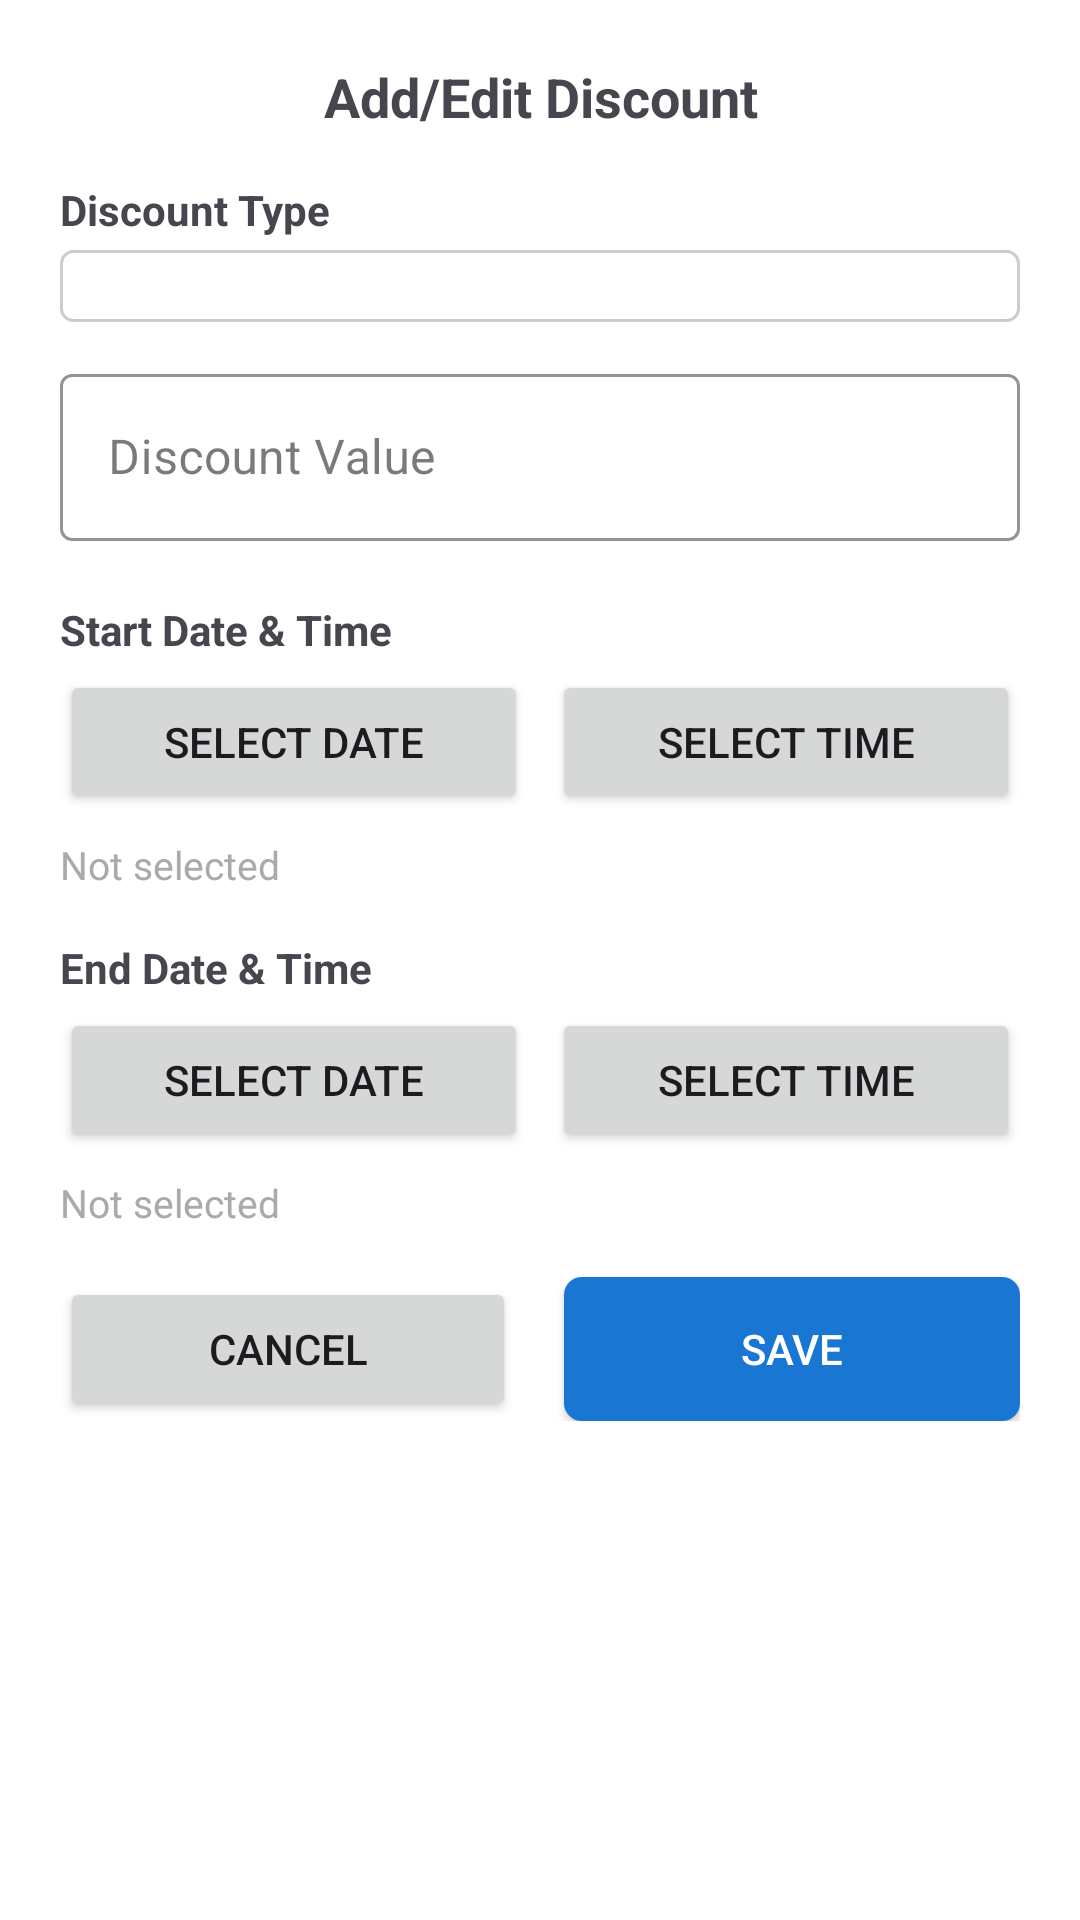

The Android layout XML behind this screen, and the referenced resources:
<!-- AndroidManifest.xml: application theme Theme.PRM392_FinalProject -->
<!-- res/layout/dialog_add_edit_discount.xml -->
<?xml version="1.0" encoding="utf-8"?>
<LinearLayout xmlns:android="http://schemas.android.com/apk/res/android"
    xmlns:app="http://schemas.android.com/apk/res-auto"
    android:layout_width="match_parent"
    android:layout_height="wrap_content"
    android:orientation="vertical"
    android:padding="20dp"
    android:background="@android:color/white"
    android:fitsSystemWindows="true"
    >

    
    <TextView
        android:id="@+id/tvDialogTitle"
        android:layout_width="match_parent"
        android:layout_height="wrap_content"
        android:text="Add/Edit Discount"
        android:textSize="18sp"
        android:textStyle="bold"
        android:gravity="center"
        android:layout_marginBottom="16dp" />

    
    <TextView
        android:layout_width="wrap_content"
        android:layout_height="wrap_content"
        android:text="Discount Type"
        android:textStyle="bold"
        android:textSize="14sp"
        android:layout_marginBottom="4dp" />
    
    <Spinner
        android:id="@+id/spinnerDiscountType"
        android:layout_width="match_parent"
        android:layout_height="wrap_content"
        android:layout_marginBottom="12dp"
        android:background="@drawable/spinner_background"
        android:padding="12dp" />

    
    <com.google.android.material.textfield.TextInputLayout
        android:layout_width="match_parent"
        android:layout_height="wrap_content"
        android:layout_marginBottom="12dp"
        app:boxStrokeColor="@color/colorPrimary"
        style="@style/Widget.MaterialComponents.TextInputLayout.OutlinedBox">

        <com.google.android.material.textfield.TextInputEditText
            android:id="@+id/etDiscountValue"
            android:layout_width="match_parent"
            android:layout_height="wrap_content"
            android:hint="Discount Value"
            android:inputType="numberDecimal" />
    </com.google.android.material.textfield.TextInputLayout>

    
    <TextView
        android:layout_width="wrap_content"
        android:layout_height="wrap_content"
        android:text="Start Date &amp; Time"
        android:textStyle="bold"
        android:textSize="14sp"
        android:layout_marginTop="8dp"
        android:layout_marginBottom="4dp" />
    <LinearLayout
        android:layout_width="match_parent"
        android:layout_height="wrap_content"
        android:orientation="horizontal"
        android:gravity="center_vertical"
        android:layout_marginBottom="8dp">
        <Button
            android:id="@+id/btnStartDate"
            android:layout_width="0dp"
            android:layout_height="wrap_content"
            android:layout_weight="1"
            android:text="Select Date" />
        <Space
            android:layout_width="8dp"
            android:layout_height="wrap_content" />
        <Button
            android:id="@+id/btnStartTime"
            android:layout_width="0dp"
            android:layout_height="wrap_content"
            android:layout_weight="1"
            android:text="Select Time" />
    </LinearLayout>
    <TextView
        android:id="@+id/tvStartDateTime"
        android:layout_width="match_parent"
        android:layout_height="wrap_content"
        android:text="Not selected"
        android:textSize="13sp"
        android:textColor="@android:color/darker_gray"
        android:layout_marginBottom="8dp" />

    
    <TextView
        android:layout_width="wrap_content"
        android:layout_height="wrap_content"
        android:text="End Date &amp; Time"
        android:textStyle="bold"
        android:textSize="14sp"
        android:layout_marginTop="8dp"
        android:layout_marginBottom="4dp" />
    <LinearLayout
        android:layout_width="match_parent"
        android:layout_height="wrap_content"
        android:orientation="horizontal"
        android:gravity="center_vertical"
        android:layout_marginBottom="8dp">
        <Button
            android:id="@+id/btnEndDate"
            android:layout_width="0dp"
            android:layout_height="wrap_content"
            android:layout_weight="1"
            android:text="Select Date" />
        <Space
            android:layout_width="8dp"
            android:layout_height="wrap_content" />
        <Button
            android:id="@+id/btnEndTime"
            android:layout_width="0dp"
            android:layout_height="wrap_content"
            android:layout_weight="1"
            android:text="Select Time" />
    </LinearLayout>
    <TextView
        android:id="@+id/tvEndDateTime"
        android:layout_width="match_parent"
        android:layout_height="wrap_content"
        android:text="Not selected"
        android:textSize="13sp"
        android:textColor="@android:color/darker_gray"
        android:layout_marginBottom="16dp" />

    
    <LinearLayout
        android:layout_width="match_parent"
        android:layout_height="wrap_content"
        android:orientation="horizontal"
        android:gravity="end">
        <Button
            android:id="@+id/btnCancel"
            android:layout_width="0dp"
            android:layout_height="wrap_content"
            android:layout_weight="1"
            android:text="Cancel" />
        <Space
            android:layout_width="16dp"
            android:layout_height="wrap_content" />
        <Button
            android:id="@+id/btnSave"
            android:layout_width="0dp"
            android:layout_height="wrap_content"
            android:layout_weight="1"
            android:text="Save"
            android:background="@drawable/button_primary"
            android:textColor="@android:color/white" />
    </LinearLayout>

</LinearLayout>
<!-- resources referenced by this layout -->
<resources>
  <color name="colorPrimary">#2196F3</color>
  <!-- drawable button_primary (drawable) -->
  <?xml version="1.0" encoding="utf-8"?>
  <selector xmlns:android="http://schemas.android.com/apk/res/android">
      <item android:state_pressed="true">
          <shape>
              <solid android:color="#1565C0" />
              <corners android:radius="6dp" />
          </shape>
      </item>
      <item>
          <shape>
              <solid android:color="#1976D2" />
              <corners android:radius="6dp" />
          </shape>
      </item>
  </selector>
  <!-- drawable spinner_background (drawable) -->
  <?xml version="1.0" encoding="utf-8"?>
  <shape xmlns:android="http://schemas.android.com/apk/res/android">
      <solid android:color="#FFFFFF" />
      <corners android:radius="4dp" />
      <stroke android:width="1dp" android:color="#CCCCCC" />
      <padding android:left="12dp" android:top="8dp" android:right="12dp" android:bottom="8dp" />
  </shape>
  <style name="Theme.PRM392_FinalProject" parent="Theme.Material3.DayNight.NoActionBar">
          
          <item name="colorError">@color/status_inactive</item>
          <item name="colorOnError">@color/white</item>
          <item name="colorErrorContainer">@color/status_background</item>
          <item name="colorOnErrorContainer">@color/status_inactive</item>
  
          <item name="colorSurface">@color/surface</item>
          <item name="colorOnSurface">@color/primary_text</item>
          <item name="colorSurfaceVariant">@color/gray</item>
          <item name="colorOnSurfaceVariant">@color/gray_dark</item>
  
          <item name="android:colorBackground">@color/background_light</item>
          <item name="colorOnBackground">@color/primary_text</item>
  
          
          <item name="actionBarStyle">@style/CustomActionBar</item>
          <item name="android:actionBarStyle">@style/CustomActionBar</item>
      </style>
  <color name="status_inactive">#F44336</color>
  <color name="white">#FFFFFFFF</color>
  <color name="status_background">#E8F5E8</color>
  <color name="surface">#FFFFFF</color>
  <color name="primary_text">#212121</color>
  <color name="gray">#F5F5F5</color>
  <color name="gray_dark">#757575</color>
  <color name="background_light">#FAFAFA</color>
  <style name="CustomActionBar" parent="Widget.Material3.ActionBar.Solid">
          <item name="background">@color/primary</item>
          <item name="titleTextStyle">@style/CustomActionBarTitle</item>
          <item name="elevation">4dp</item>
      </style>
  <color name="primary">#1976D2</color>
  <style name="CustomActionBarTitle" parent="TextAppearance.Material3.ActionBar.Title">
          <item name="android:textColor">@color/white</item>
          <item name="android:textSize">20sp</item>
          <item name="android:textStyle">bold</item>
      </style>
</resources>
